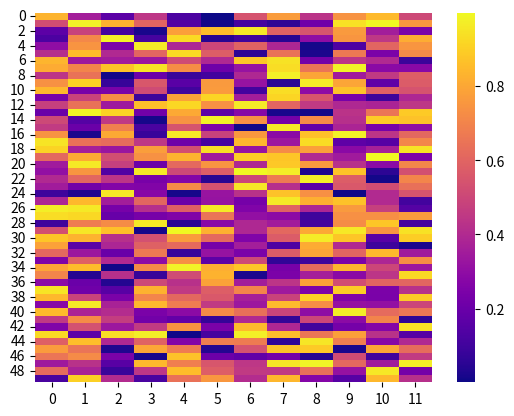

Python code for this plot:
import seaborn as sns
import matplotlib.pyplot as plt
import numpy as np

values = np.random.rand(50, 12)
sns.heatmap(values, cmap='plasma')
plt.show()
